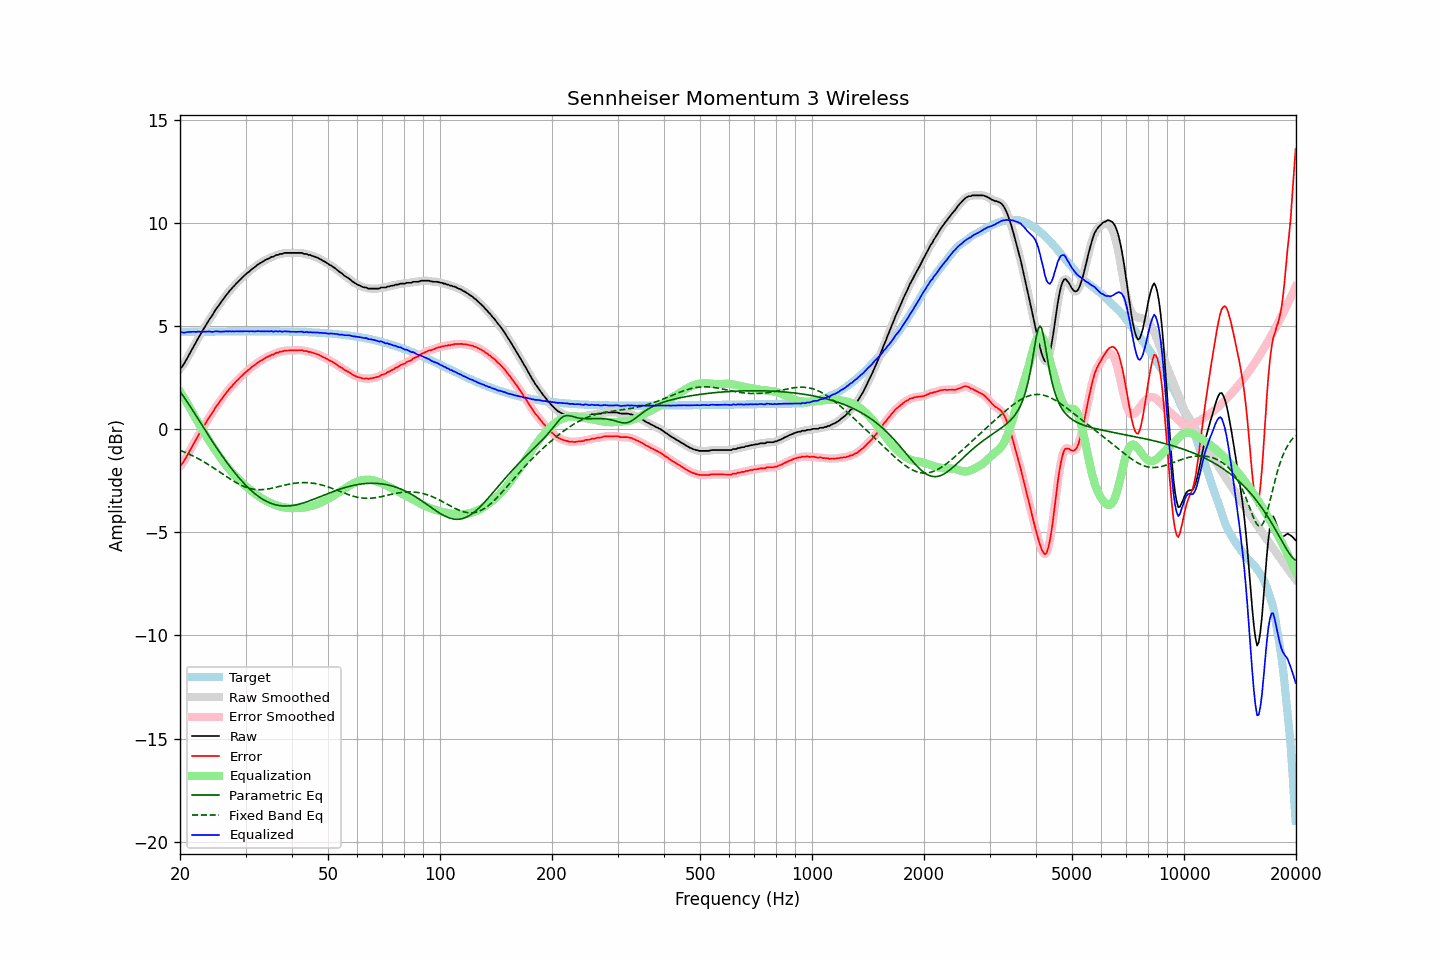

Data behind this chart, as committed beside it:
frequency, raw, error, smoothed, error_smoothed, equalization, parametric_eq, fixed_band_eq, equalized_raw, equalized_smoothed, target
20.00, 2.94, -1.77, 2.92, -1.79, 1.82, 1.82, -1.02, 4.76, 4.75, 4.71
20.20, 3.00, -1.71, 3.01, -1.70, 1.70, 1.72, -1.06, 4.70, 4.71, 4.71
20.40, 3.11, -1.60, 3.12, -1.59, 1.57, 1.61, -1.09, 4.68, 4.69, 4.71
20.61, 3.23, -1.48, 3.24, -1.48, 1.45, 1.50, -1.12, 4.68, 4.68, 4.71
20.81, 3.38, -1.34, 3.38, -1.34, 1.32, 1.38, -1.15, 4.70, 4.70, 4.71
21.02, 3.53, -1.19, 3.52, -1.20, 1.19, 1.26, -1.19, 4.72, 4.71, 4.72
21.23, 3.66, -1.06, 3.66, -1.06, 1.06, 1.14, -1.22, 4.71, 4.72, 4.72
21.44, 3.80, -0.92, 3.80, -0.91, 0.92, 1.02, -1.26, 4.72, 4.72, 4.72
21.66, 3.94, -0.77, 3.94, -0.78, 0.78, 0.90, -1.30, 4.72, 4.72, 4.72
21.87, 4.09, -0.63, 4.08, -0.63, 0.64, 0.78, -1.34, 4.73, 4.72, 4.72
22.09, 4.22, -0.50, 4.23, -0.49, 0.50, 0.65, -1.38, 4.71, 4.72, 4.72
22.31, 4.37, -0.35, 4.36, -0.36, 0.36, 0.53, -1.42, 4.73, 4.72, 4.72
22.54, 4.50, -0.22, 4.50, -0.22, 0.22, 0.41, -1.46, 4.73, 4.72, 4.72
22.76, 4.63, -0.10, 4.64, -0.09, 0.09, 0.28, -1.50, 4.72, 4.73, 4.72
22.99, 4.78, 0.05, 4.77, 0.04, -0.04, 0.16, -1.55, 4.73, 4.72, 4.72
23.22, 4.90, 0.17, 4.90, 0.17, -0.17, 0.03, -1.59, 4.72, 4.73, 4.73
23.45, 5.03, 0.30, 5.03, 0.30, -0.30, -0.09, -1.64, 4.73, 4.73, 4.73
23.69, 5.15, 0.43, 5.16, 0.43, -0.43, -0.21, -1.69, 4.73, 4.73, 4.73
23.92, 5.29, 0.56, 5.28, 0.55, -0.55, -0.34, -1.73, 4.74, 4.73, 4.73
24.16, 5.40, 0.67, 5.40, 0.67, -0.67, -0.46, -1.78, 4.72, 4.72, 4.73
24.40, 5.51, 0.78, 5.52, 0.79, -0.79, -0.58, -1.83, 4.72, 4.72, 4.73
24.65, 5.64, 0.90, 5.64, 0.91, -0.91, -0.69, -1.88, 4.72, 4.73, 4.73
24.89, 5.78, 1.05, 5.77, 1.03, -1.03, -0.81, -1.93, 4.75, 4.74, 4.73
25.14, 5.89, 1.15, 5.89, 1.15, -1.14, -0.93, -1.99, 4.74, 4.74, 4.73
25.39, 5.99, 1.25, 5.99, 1.26, -1.26, -1.04, -2.04, 4.73, 4.74, 4.73
25.65, 6.10, 1.36, 6.10, 1.36, -1.37, -1.16, -2.09, 4.73, 4.73, 4.74
25.91, 6.20, 1.47, 6.21, 1.47, -1.48, -1.27, -2.14, 4.73, 4.73, 4.74
26.16, 6.32, 1.58, 6.32, 1.58, -1.58, -1.38, -2.20, 4.74, 4.74, 4.74
26.43, 6.43, 1.69, 6.42, 1.68, -1.68, -1.49, -2.25, 4.74, 4.74, 4.74
26.69, 6.53, 1.79, 6.53, 1.79, -1.78, -1.60, -2.30, 4.74, 4.74, 4.74
26.96, 6.62, 1.88, 6.62, 1.88, -1.88, -1.70, -2.35, 4.74, 4.74, 4.74
27.23, 6.73, 1.99, 6.72, 1.98, -1.97, -1.81, -2.40, 4.75, 4.74, 4.74
27.50, 6.80, 2.06, 6.80, 2.06, -2.06, -1.91, -2.45, 4.73, 4.74, 4.74
27.77, 6.90, 2.16, 6.89, 2.15, -2.15, -2.01, -2.50, 4.75, 4.74, 4.74
28.05, 6.97, 2.23, 6.98, 2.23, -2.24, -2.10, -2.55, 4.73, 4.74, 4.74
28.33, 7.07, 2.33, 7.06, 2.32, -2.32, -2.20, -2.59, 4.75, 4.74, 4.74
28.62, 7.14, 2.39, 7.14, 2.40, -2.40, -2.29, -2.64, 4.74, 4.74, 4.74
28.90, 7.22, 2.47, 7.22, 2.48, -2.48, -2.38, -2.68, 4.74, 4.74, 4.74
29.19, 7.30, 2.55, 7.29, 2.55, -2.55, -2.47, -2.72, 4.74, 4.74, 4.74
29.48, 7.37, 2.62, 7.37, 2.63, -2.63, -2.56, -2.75, 4.74, 4.74, 4.74
29.78, 7.45, 2.70, 7.45, 2.70, -2.70, -2.64, -2.79, 4.75, 4.75, 4.74
30.08, 7.52, 2.77, 7.51, 2.77, -2.77, -2.72, -2.82, 4.75, 4.75, 4.74
30.38, 7.59, 2.84, 7.58, 2.84, -2.84, -2.80, -2.84, 4.75, 4.75, 4.75
30.68, 7.64, 2.89, 7.65, 2.90, -2.90, -2.88, -2.87, 4.74, 4.75, 4.75
30.99, 7.72, 2.97, 7.71, 2.96, -2.97, -2.95, -2.89, 4.75, 4.74, 4.75
31.30, 7.78, 3.03, 7.77, 3.02, -3.03, -3.02, -2.90, 4.75, 4.74, 4.75
31.61, 7.83, 3.08, 7.83, 3.09, -3.09, -3.09, -2.91, 4.74, 4.74, 4.75
31.93, 7.89, 3.14, 7.89, 3.14, -3.15, -3.15, -2.92, 4.74, 4.74, 4.75
32.24, 7.96, 3.21, 7.95, 3.20, -3.20, -3.21, -2.93, 4.76, 4.75, 4.75
32.57, 8.01, 3.26, 8.01, 3.26, -3.26, -3.27, -2.93, 4.75, 4.75, 4.75
32.89, 8.06, 3.31, 8.06, 3.31, -3.31, -3.33, -2.93, 4.75, 4.75, 4.75
33.22, 8.10, 3.35, 8.10, 3.36, -3.36, -3.38, -2.93, 4.74, 4.74, 4.75
33.55, 8.15, 3.40, 8.15, 3.40, -3.40, -3.42, -2.93, 4.74, 4.75, 4.75
33.89, 8.20, 3.45, 8.19, 3.45, -3.45, -3.47, -2.92, 4.75, 4.75, 4.75
34.23, 8.24, 3.49, 8.23, 3.49, -3.49, -3.51, -2.91, 4.75, 4.74, 4.75
34.57, 8.27, 3.52, 8.28, 3.53, -3.53, -3.55, -2.89, 4.74, 4.75, 4.74
34.92, 8.31, 3.56, 8.31, 3.56, -3.56, -3.58, -2.88, 4.74, 4.74, 4.74
35.27, 8.36, 3.61, 8.34, 3.60, -3.60, -3.61, -2.86, 4.76, 4.74, 4.74
35.62, 8.36, 3.61, 8.38, 3.63, -3.63, -3.63, -2.85, 4.72, 4.74, 4.74
35.97, 8.41, 3.67, 8.40, 3.66, -3.66, -3.66, -2.83, 4.74, 4.74, 4.74
... 635 more rows
